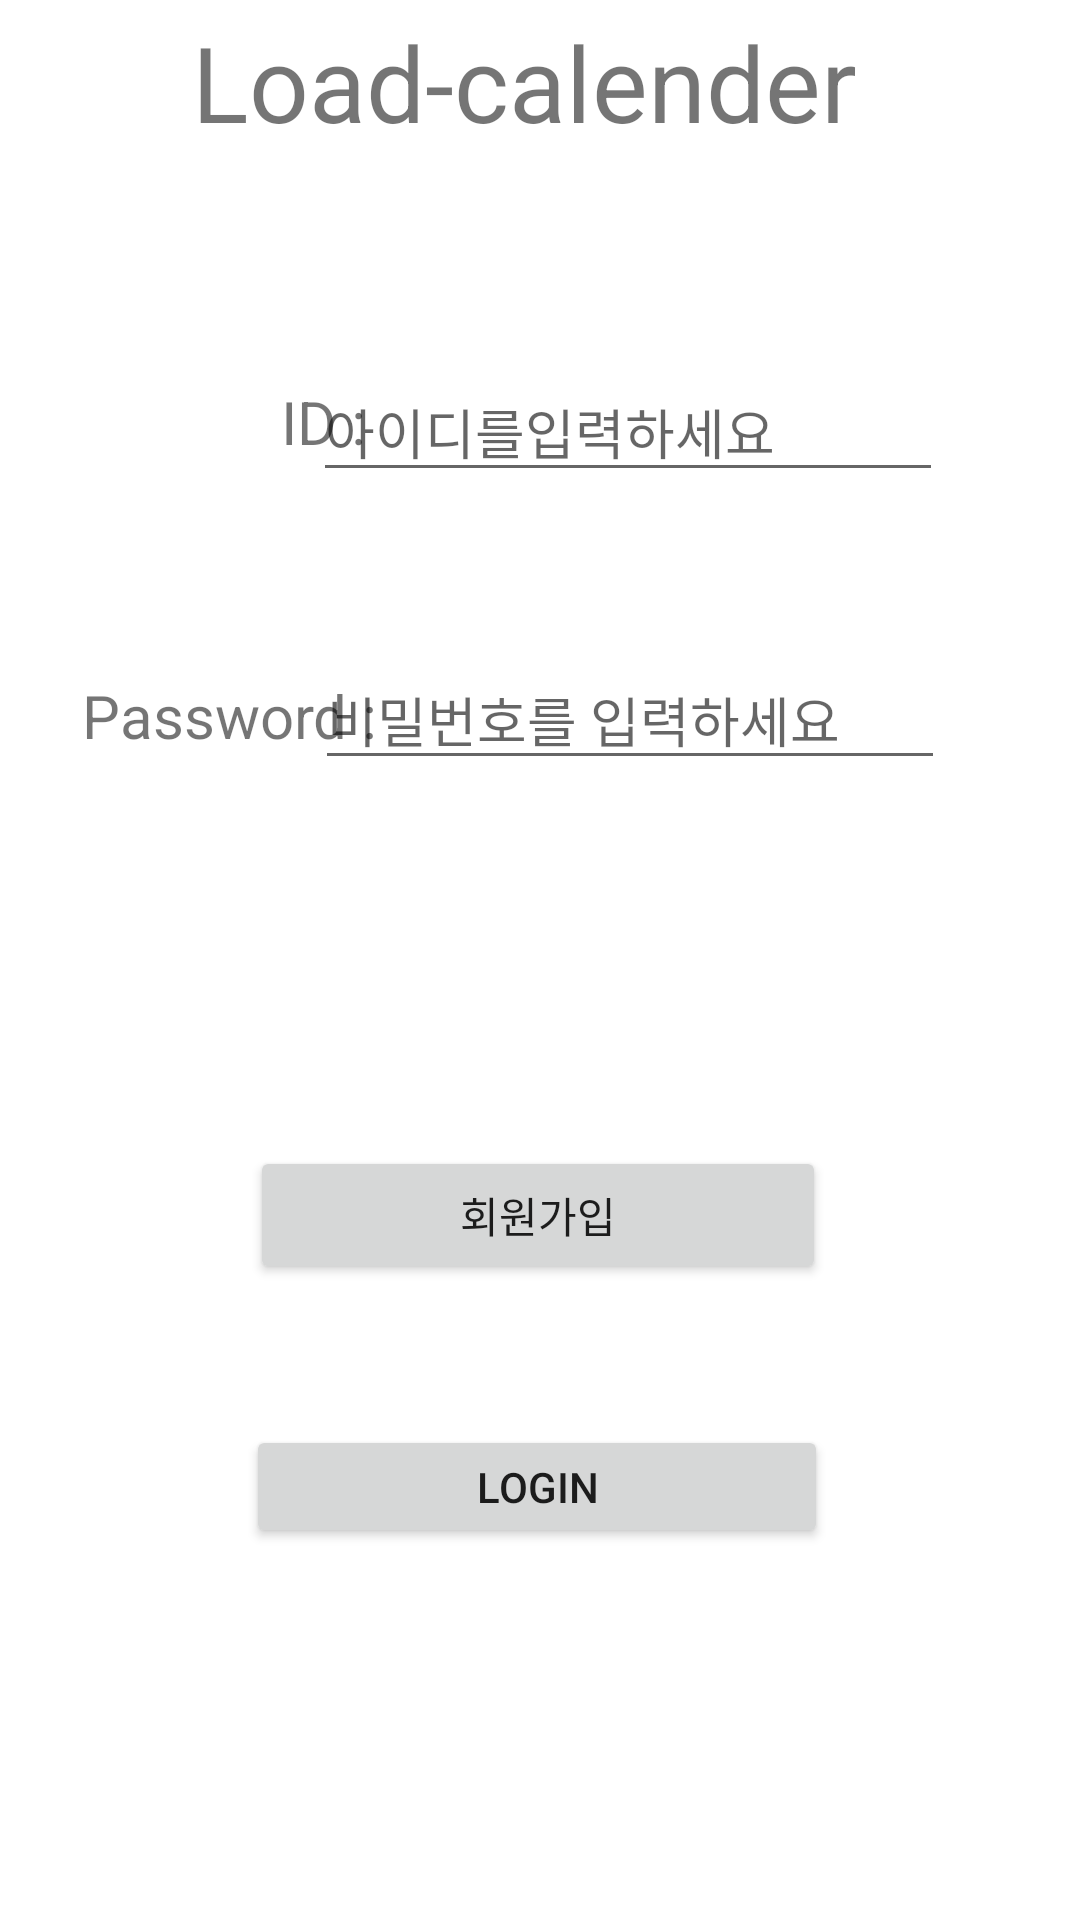

Layout XML and referenced resources for this Android screen:
<!-- AndroidManifest.xml: application theme Theme.Calender -->
<!-- res/layout/activity_main.xml -->
<?xml version="1.0" encoding="utf-8"?>

<androidx.constraintlayout.widget.ConstraintLayout xmlns:android="http://schemas.android.com/apk/res/android"
    xmlns:app="http://schemas.android.com/apk/res-auto"
    xmlns:tools="http://schemas.android.com/tools"
    android:layout_width="match_parent"
    android:layout_height="match_parent"
    tools:context=".MainActivity">

    <TextView
        android:id="@+id/textView"
        android:layout_width="235dp"
        android:layout_height="40dp"
        android:layout_marginBottom="596dp"
        android:text="Load-calender"
        android:textSize="35dp"
        app:layout_constraintBottom_toBottomOf="parent"
        app:layout_constraintEnd_toEndOf="parent"

        app:layout_constraintHorizontal_bias="0.511"
        app:layout_constraintStart_toStartOf="parent" />

    <TextView
        android:id="@+id/textView2"
        android:layout_width="66dp"
        android:layout_height="49dp"
        android:layout_marginBottom="464dp"
        android:text="      ID :"
        android:textSize="20dp"
        app:layout_constraintBottom_toBottomOf="parent"
        app:layout_constraintEnd_toEndOf="parent"
        app:layout_constraintHorizontal_bias="0.217"

        app:layout_constraintStart_toStartOf="parent" />

    <TextView
        android:id="@+id/textView3"
        android:layout_width="wrap_content"
        android:layout_height="wrap_content"
        android:layout_marginBottom="388dp"
        android:text="Password :"
        android:textSize="20dp"
        app:layout_constraintBottom_toBottomOf="parent"
        app:layout_constraintEnd_toEndOf="parent"
        app:layout_constraintHorizontal_bias="0.105"

        app:layout_constraintStart_toStartOf="parent" />

    <EditText
        android:id="@+id/dittextid"
        android:layout_width="wrap_content"
        android:layout_height="wrap_content"
        android:layout_marginBottom="476dp"
        android:ems="10"
        android:hint="아이디를입력하세요"
        android:inputType="textPersonName"
        app:layout_constraintBottom_toBottomOf="parent"
        app:layout_constraintEnd_toEndOf="parent"
        app:layout_constraintHorizontal_bias="0.696"

        app:layout_constraintStart_toStartOf="parent" />

    <EditText
        android:id="@+id/dittextpwd"
        android:layout_width="wrap_content"
        android:layout_height="wrap_content"
        android:layout_marginBottom="380dp"
        android:ems="10"
        android:hint="비밀번호를 입력하세요"
        android:inputType="textPersonName"
        app:layout_constraintBottom_toBottomOf="parent"
        app:layout_constraintEnd_toEndOf="parent"
        app:layout_constraintHorizontal_bias="0.701"

        app:layout_constraintStart_toStartOf="parent" />

    <Button
        android:id="@+id/btnlogin"
        android:layout_width="194dp"
        android:layout_height="41dp"
        android:layout_marginBottom="124dp"
        android:text="Login"
        app:layout_constraintBottom_toBottomOf="parent"
        app:layout_constraintEnd_toEndOf="parent"
        app:layout_constraintHorizontal_bias="0.493"

        app:layout_constraintStart_toStartOf="parent" />

    <Button
        android:id="@+id/btnone"
        android:layout_width="192dp"
        android:layout_height="46dp"
        android:layout_marginBottom="212dp"
        android:text="회원가입"
        app:layout_constraintBottom_toBottomOf="parent"
        app:layout_constraintEnd_toEndOf="parent"
        app:layout_constraintHorizontal_bias="0.497"

        app:layout_constraintStart_toStartOf="parent" />
</androidx.constraintlayout.widget.ConstraintLayout>
<!-- resources referenced by this layout -->
<resources>
  <style name="Theme.Calender" parent="Theme.MaterialComponents.DayNight.DarkActionBar">
          
          <item name="colorPrimary">@color/purple_500</item>
          <item name="colorPrimaryVariant">@color/purple_700</item>
          <item name="colorOnPrimary">@color/white</item>
          
          <item name="colorSecondary">@color/teal_200</item>
          <item name="colorSecondaryVariant">@color/teal_700</item>
          <item name="colorOnSecondary">@color/black</item>
          
          <item name="android:statusBarColor" tools:targetApi="l">?attr/colorPrimaryVariant</item>
          
      </style>
  <color name="purple_500">#FF6200EE</color>
  <color name="purple_700">#FF3700B3</color>
  <color name="white">#FFFFFFFF</color>
  <color name="teal_200">#FF03DAC5</color>
  <color name="teal_700">#FF018786</color>
  <color name="black">#FF000000</color>
</resources>
